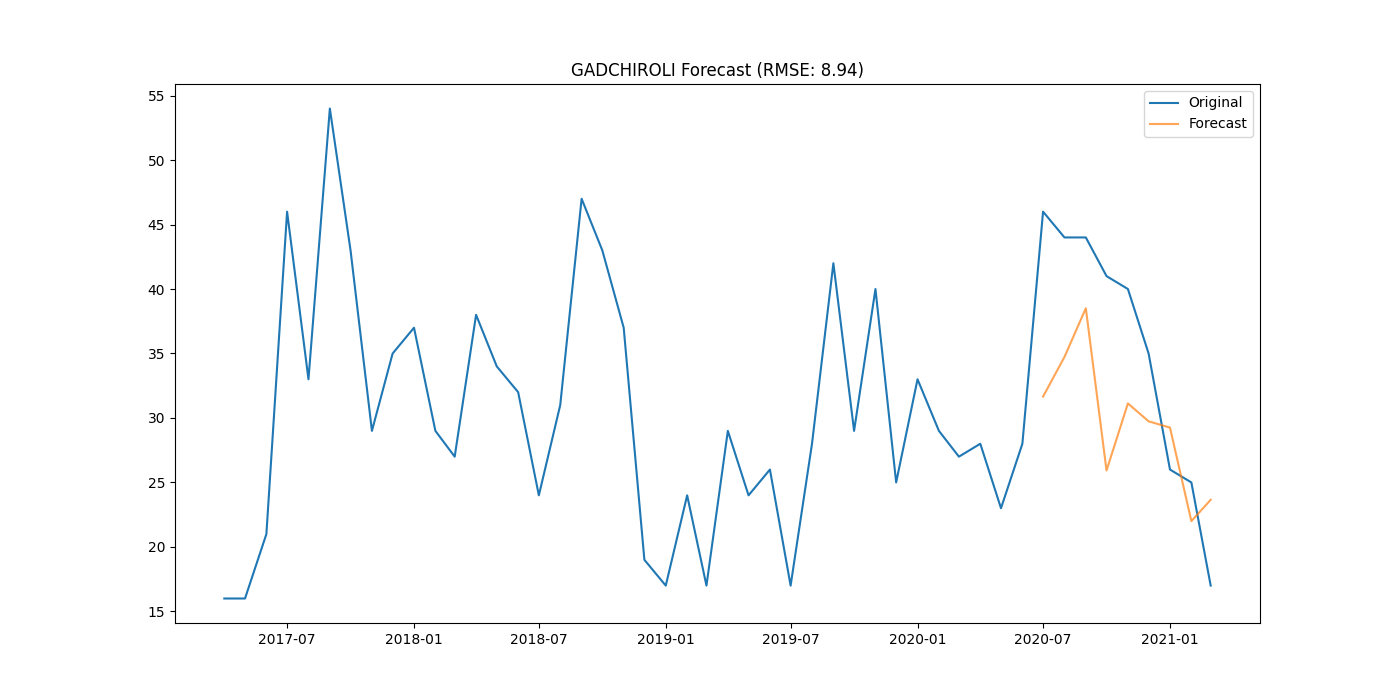

The table this chart was drawn from, first rows:
district, date, actual, forecast
GADCHIROLI, 2020-07-01, 46.0, 31.66
GADCHIROLI, 2020-08-01, 44.0, 34.73
GADCHIROLI, 2020-09-01, 44.0, 38.51
GADCHIROLI, 2020-10-01, 41.0, 25.93
GADCHIROLI, 2020-11-01, 40.0, 31.13
GADCHIROLI, 2020-12-01, 35.0, 29.74
GADCHIROLI, 2021-01-01, 26.0, 29.25
GADCHIROLI, 2021-02-01, 25.0, 22
GADCHIROLI, 2021-03-01, 17.0, 23.65
